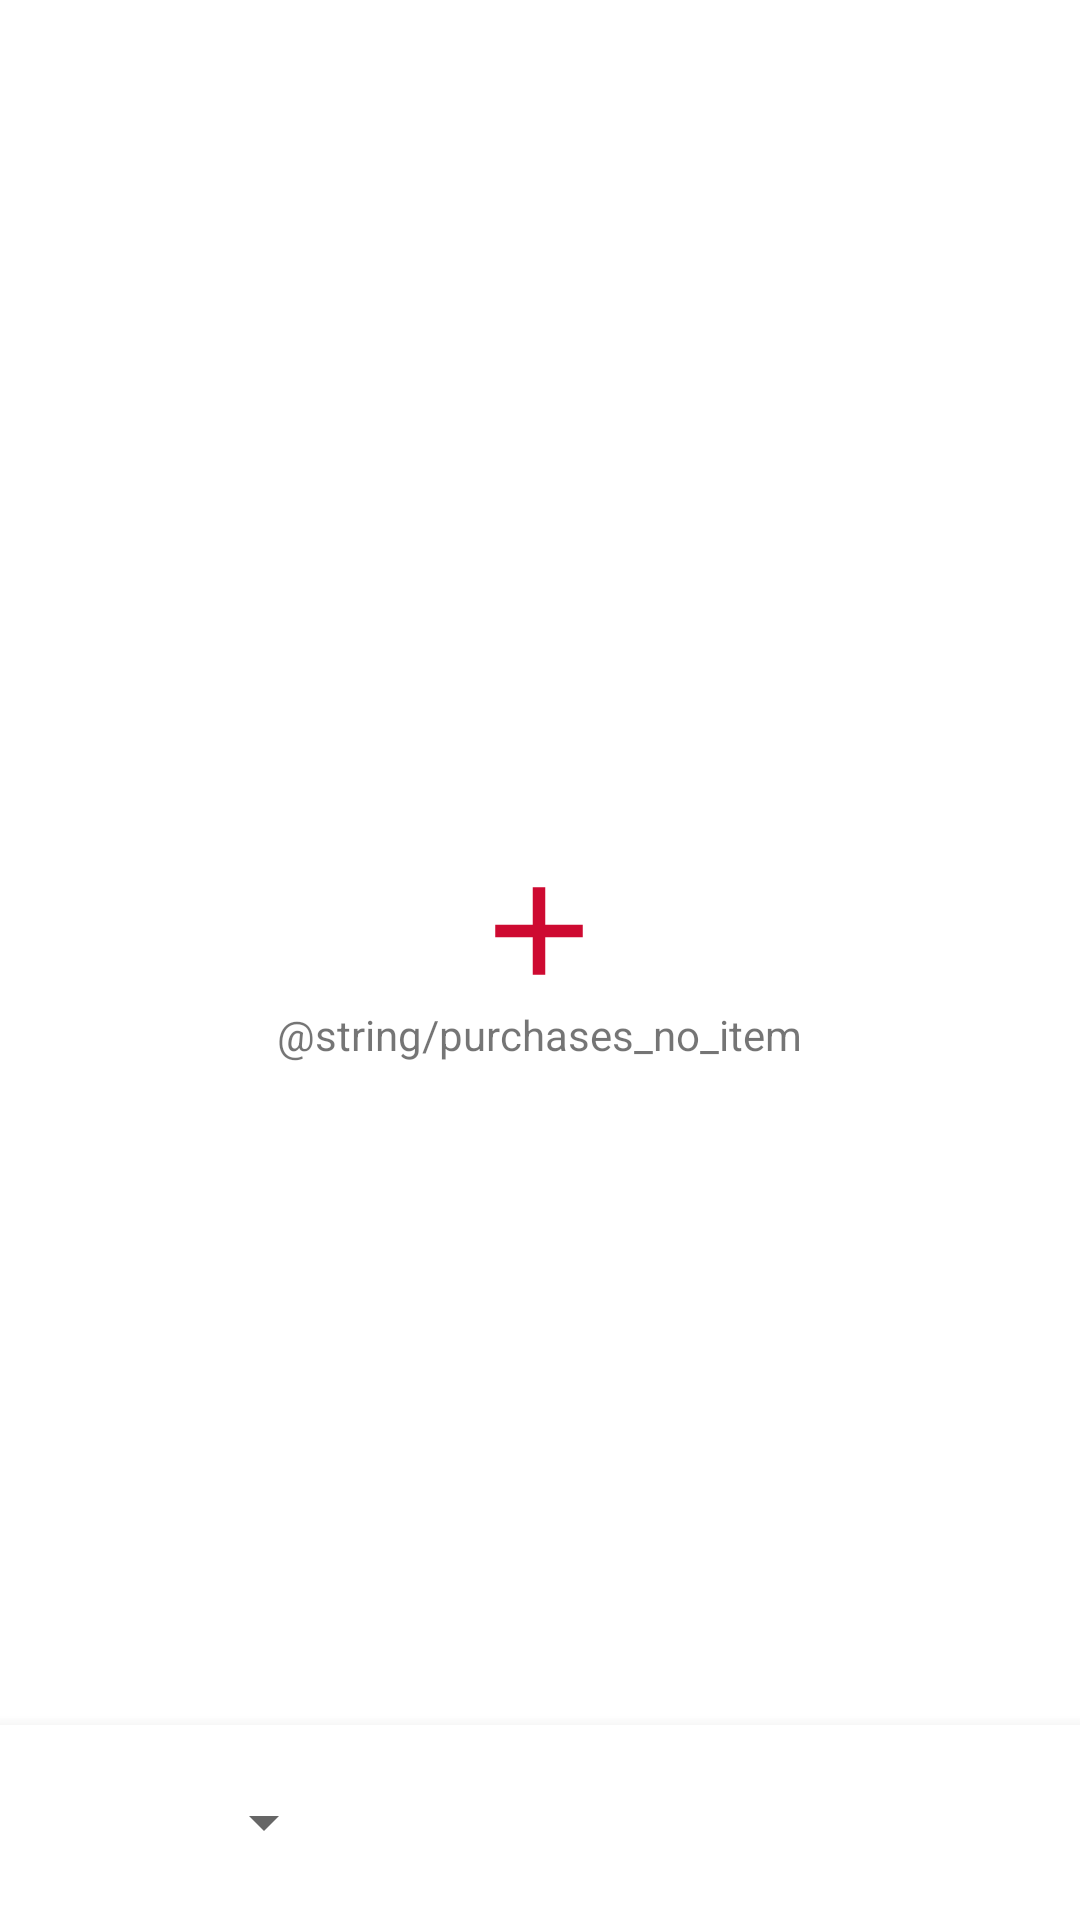

Reconstruct the res/layout file that produces this screen, plus the resources it refers to.
<!-- AndroidManifest.xml: application theme AppTheme -->
<!-- res/layout/fragment_purchase_list.xml -->
<?xml version="1.0" encoding="utf-8"?>
<layout xmlns:android="http://schemas.android.com/apk/res/android"
    xmlns:app="http://schemas.android.com/apk/res-auto">

    <data>
        <import type="android.view.View" />
        <variable
            name="showEmpty"
            type="boolean" />


    </data>
    <android.support.design.widget.CoordinatorLayout
        android:layout_width="match_parent"
        android:layout_height="match_parent"
        android:background="@android:color/white">

        <android.support.v7.widget.RecyclerView
            android:id="@+id/list"
            android:layout_width="match_parent"
            android:layout_height="match_parent"
            android:visibility="@{showEmpty ? View.GONE : View.VISIBLE}"/>

        <TextView
            android:id="@+id/empty_text"
            android:layout_width="wrap_content"
            android:layout_height="wrap_content"
            android:layout_gravity="center"
            android:gravity="center"
            android:padding="4dp"
            android:drawableTop="@drawable/ic_add_primary_50dp"
            android:text="@string/purchases_no_item"
            android:visibility="@{showEmpty ? View.VISIBLE : View.GONE}"/>

        <LinearLayout
            android:id="@+id/layout_bottom"
            android:layout_width="match_parent"
            android:layout_height="65dp"
            android:layout_gravity="bottom"
            android:background="@android:color/white"
            android:orientation="horizontal"
            android:paddingLeft="10dp"
            android:paddingRight="10dp"
            android:elevation="8dp">
            <Spinner
                android:id="@+id/spinner"
                android:layout_width="0dp"
                android:layout_height="match_parent"
                android:layout_weight="3">
            </Spinner>
            <TextView
                android:id="@+id/total_count"
                android:layout_width="0dp"
                android:layout_height="match_parent"
                android:layout_weight="3"
                android:textSize="14dp"
                android:gravity="right|center_vertical"
                android:layout_gravity="center_vertical"/>
            <TextView
                android:id="@+id/total_price"
                android:layout_width="0dp"
                android:layout_height="match_parent"
                android:layout_weight="4"
                android:textSize="14dp"
                android:gravity="right|center_vertical"
                android:layout_gravity="center_vertical"/>
        </LinearLayout>

        <FrameLayout
            android:id="@+id/fragment_anchor"
            android:layout_width="match_parent"
            android:layout_height="match_parent"
            android:elevation="9dp" />
    </android.support.design.widget.CoordinatorLayout>
</layout>
<!-- resources referenced by this layout -->
<resources>
  <!-- drawable ic_add_primary_50dp (drawable) -->
  <vector xmlns:android="http://schemas.android.com/apk/res/android"
          android:width="50dp"
          android:height="50dp"
          android:viewportWidth="24.0"
          android:viewportHeight="24.0">
      <path
          android:fillColor="@color/colorPrimary"
          android:pathData="M 11 5 L 11 11 L 5 11 L 5 13 L 11 13 L 11 19 L 13 19 L 13 13 L 19 13 L 19 11 L 13 11 L 13 5 L 11 5 z"/>
  </vector>
  <string name="purchases_no_item">구매한 상품이 없습니다.\n상품을 추가하세요.</string>
  <style name="AppTheme" parent="Theme.AppCompat.Light.DarkActionBar">
          
          <item name="windowNoTitle">true</item>
          <item name="colorPrimary">@color/colorPrimary</item>
          <item name="colorPrimaryDark">@color/colorPrimaryDark</item>
          <item name="colorAccent">@color/colorAccent</item>
      </style>
  <color name="colorPrimary">@color/primaryRed</color>
  <color name="colorPrimaryDark">@color/darkRed</color>
  <color name="colorAccent">@color/primaryGreen</color>
  <color name="primaryRed">#CE0A31</color>
  <color name="darkRed">#8D2036</color>
  <color name="primaryGreen">#B9D48B</color>
</resources>
